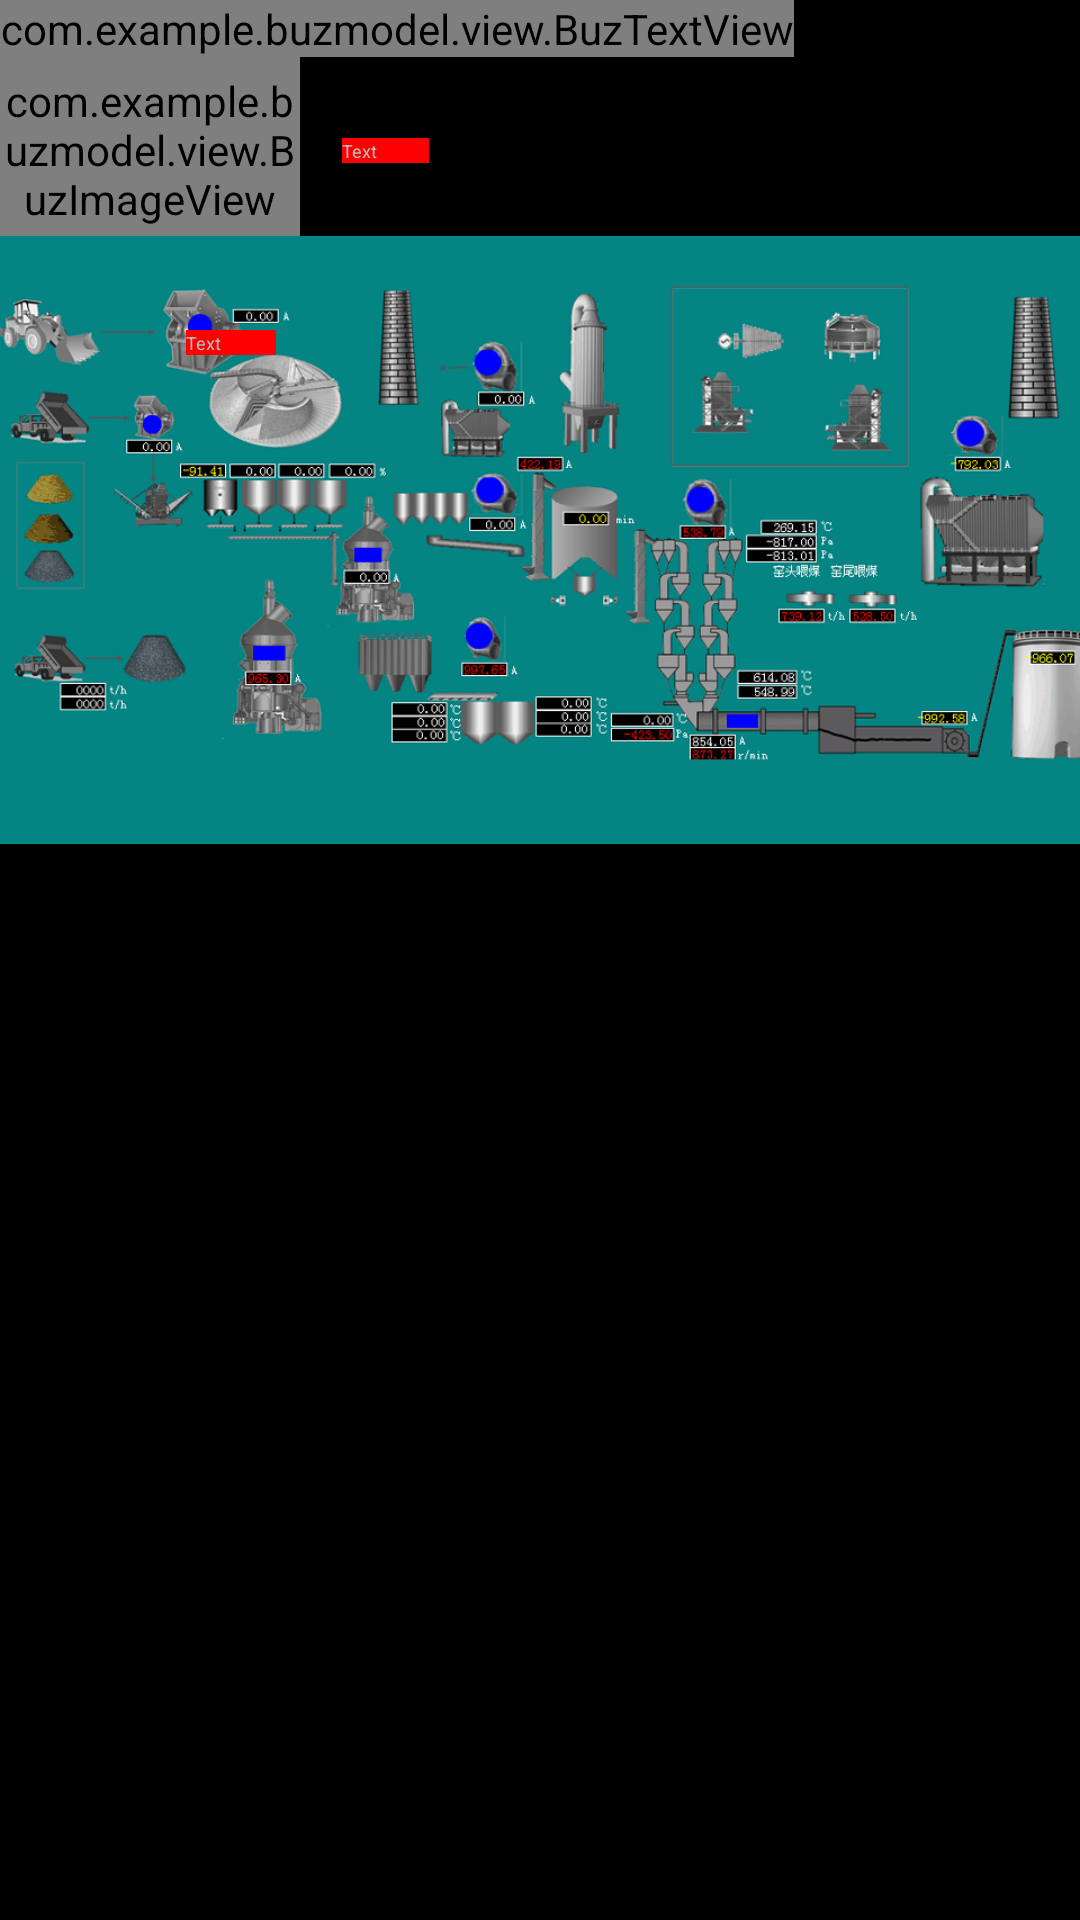

Layout XML and referenced resources for this Android screen:
<!-- AndroidManifest.xml: application theme android:Theme.Black.NoTitleBar.Fullscreen -->
<!-- res/layout/main.xml -->
<?xml version="1.0" encoding="utf-8"?>

<AbsoluteLayout xmlns:android="http://schemas.android.com/apk/res/android"
    xmlns:tbuz="http://schemas.android.com/apk/res/com.example.buzmodel"
    android:layout_width="match_parent"
    android:layout_height="match_parent" >
    
    <com.example.buzmodel.view.BuzImageView 
        android:id="@+id/img_buz"
        android:layout_width="100dip"
        android:layout_height="100dip"
        android:layout_centerInParent="true"
        android:src="@drawable/shape_ring_normal"
        tbuz:index="0"/>
    
    <com.example.buzmodel.view.BuzTextView 
        android:id="@+id/tv_buz"
        android:layout_width="wrap_content"
        android:layout_height="wrap_content"
        android:layout_centerHorizontal="true"
        android:layout_below="@id/img_buz"
        android:layout_marginTop="10dip"
        tbuz:index="0"/>
    
    <ImageView 
        android:layout_width="wrap_content"
        android:layout_height="wrap_content"
        android:src="@drawable/main"/>

    <TextView
        android:id="@+id/textView1"
        android:layout_width="29dp"
        android:layout_height="wrap_content"
        android:layout_x="114dp"
        android:layout_y="46dp"
        android:background="#FF0000"
        android:text="Text"
        android:textSize="6dip" />

    <TextView
        android:id="@+id/textView2"
        android:layout_width="30dp"
        android:layout_height="wrap_content"
        android:layout_x="62dp"
        android:layout_y="110dp"
        android:background="#FF0000"
        android:text="Text"
        android:textSize="6dip" />

</AbsoluteLayout>
<!-- resources referenced by this layout -->
<resources>
  <!-- drawable main: png bitmap (drawable-hdpi, 335590 bytes) -->
  <!-- drawable shape_ring_normal (drawable) -->
  <?xml version="1.0" encoding="utf-8"?>
  
  <shape xmlns:android="http://schemas.android.com/apk/res/android"
       android:shape="ring"
       android:innerRadius="0dip"
       android:useLevel="false">
      <solid 
          android:color="@color/ring_normal"/>
      <stroke 
          android:width="@dimen/ring_stroke"
          android:color="@color/ring_stroke"/>
  </shape>
  <color name="ring_normal">#00FF00</color>
  <dimen name="ring_stroke">1dip</dimen>
  <color name="ring_stroke">#FFFFFF</color>
</resources>
